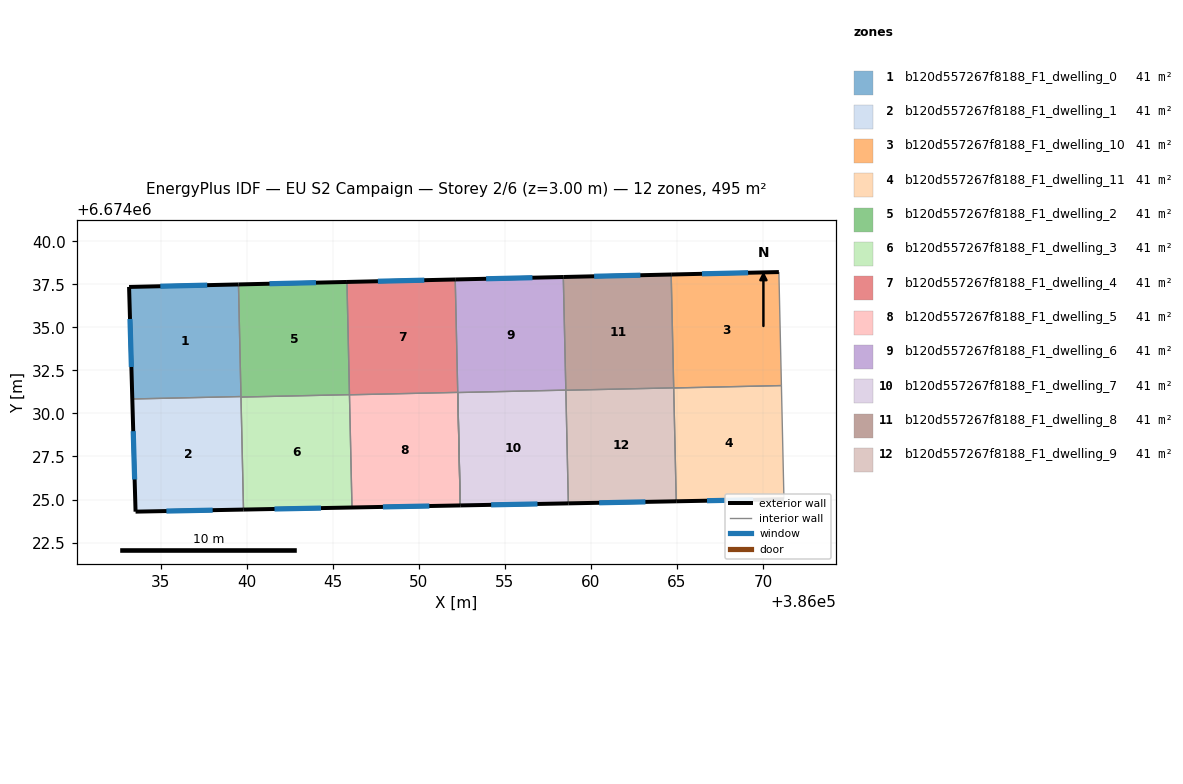
=== STOREY PLAN SPEC (per zone: floor XY polygon, exterior-wall plan segments, windows/doors) ===
zone 1: b120d557267f8188_F1_dwelling_0  (41.3 m²)
  floor: (386039.53, 6674037.50) (386039.67, 6674030.98) (386033.36, 6674030.84) (386033.17, 6674037.35)
  exterior wall: (386033.17, 6674037.35) – (386033.36, 6674030.84)  [6.5 m]
    window: (386033.22, 6674035.49) – (386033.31, 6674032.70)  [3.6 m²]
  exterior wall: (386039.53, 6674037.50) – (386033.17, 6674037.35)  [6.4 m]
    window: (386037.71, 6674037.45) – (386034.99, 6674037.39)  [3.5 m²]
  interior walls: 2
zone 2: b120d557267f8188_F1_dwelling_1  (41.3 m²)
  floor: (386039.67, 6674030.98) (386039.82, 6674024.42) (386033.55, 6674024.29) (386033.36, 6674030.84)
  exterior wall: (386033.36, 6674030.84) – (386033.55, 6674024.29)  [6.5 m]
    window: (386033.41, 6674028.97) – (386033.49, 6674026.17)  [3.6 m²]
  exterior wall: (386033.55, 6674024.29) – (386039.82, 6674024.42)  [6.3 m]
    window: (386035.34, 6674024.33) – (386038.03, 6674024.38)  [3.5 m²]
  interior walls: 3
zone 3: b120d557267f8188_F1_dwelling_10  (41.3 m²)
  floor: (386070.92, 6674038.21) (386071.07, 6674031.62) (386064.81, 6674031.48) (386064.66, 6674038.07)
  exterior wall: (386070.92, 6674038.21) – (386064.66, 6674038.07)  [6.3 m]
    window: (386069.13, 6674038.17) – (386066.45, 6674038.11)  [3.4 m²]
  interior walls: 3
zone 4: b120d557267f8188_F1_dwelling_11  (41.3 m²)
  floor: (386071.07, 6674031.62) (386071.22, 6674025.02) (386064.96, 6674024.90) (386064.81, 6674031.48)
  exterior wall: (386064.96, 6674024.90) – (386071.22, 6674025.02)  [6.3 m]
    window: (386066.75, 6674024.93) – (386069.43, 6674024.98)  [3.4 m²]
  interior walls: 3
zone 5: b120d557267f8188_F1_dwelling_2  (41.3 m²)
  floor: (386045.83, 6674037.64) (386045.97, 6674031.09) (386039.67, 6674030.95) (386039.53, 6674037.50)
  exterior wall: (386045.83, 6674037.64) – (386039.53, 6674037.50)  [6.3 m]
    window: (386044.03, 6674037.60) – (386041.33, 6674037.54)  [3.5 m²]
  interior walls: 4
zone 6: b120d557267f8188_F1_dwelling_3  (41.3 m²)
  floor: (386045.97, 6674031.09) (386046.12, 6674024.54) (386039.82, 6674024.42) (386039.67, 6674030.95)
  exterior wall: (386039.82, 6674024.42) – (386046.12, 6674024.54)  [6.3 m]
    window: (386041.62, 6674024.45) – (386044.32, 6674024.50)  [3.5 m²]
  interior walls: 3
zone 7: b120d557267f8188_F1_dwelling_4  (41.3 m²)
  floor: (386052.12, 6674037.78) (386052.27, 6674031.22) (386045.97, 6674031.08) (386045.83, 6674037.64)
  exterior wall: (386052.12, 6674037.78) – (386045.83, 6674037.64)  [6.3 m]
    window: (386050.32, 6674037.74) – (386047.63, 6674037.68)  [3.5 m²]
  interior walls: 3
zone 8: b120d557267f8188_F1_dwelling_5  (41.3 m²)
  floor: (386052.27, 6674031.22) (386052.41, 6674024.66) (386046.12, 6674024.54) (386045.97, 6674031.08)
  exterior wall: (386046.12, 6674024.54) – (386052.41, 6674024.66)  [6.3 m]
    window: (386047.92, 6674024.57) – (386050.61, 6674024.62)  [3.5 m²]
  interior walls: 3
zone 9: b120d557267f8188_F1_dwelling_6  (41.3 m²)
  floor: (386058.40, 6674037.93) (386058.54, 6674031.36) (386052.27, 6674031.21) (386052.12, 6674037.78)
  exterior wall: (386058.40, 6674037.93) – (386052.12, 6674037.78)  [6.3 m]
    window: (386056.60, 6674037.89) – (386053.91, 6674037.82)  [3.5 m²]
  interior walls: 5
zone 10: b120d557267f8188_F1_dwelling_7  (41.3 m²)
  floor: (386058.54, 6674031.36) (386058.69, 6674024.78) (386052.41, 6674024.66) (386052.27, 6674031.21)
  exterior wall: (386052.41, 6674024.66) – (386058.69, 6674024.78)  [6.3 m]
    window: (386054.21, 6674024.69) – (386056.90, 6674024.74)  [3.5 m²]
  interior walls: 3
zone 11: b120d557267f8188_F1_dwelling_8  (41.3 m²)
  floor: (386064.66, 6674038.07) (386064.81, 6674031.49) (386058.54, 6674031.35) (386058.40, 6674037.93)
  exterior wall: (386064.66, 6674038.07) – (386058.40, 6674037.93)  [6.3 m]
    window: (386062.87, 6674038.03) – (386060.19, 6674037.97)  [3.5 m²]
  interior walls: 3
zone 12: b120d557267f8188_F1_dwelling_9  (41.3 m²)
  floor: (386064.81, 6674031.49) (386064.96, 6674024.90) (386058.69, 6674024.78) (386058.54, 6674031.35)
  exterior wall: (386058.69, 6674024.78) – (386064.96, 6674024.90)  [6.3 m]
    window: (386060.48, 6674024.81) – (386063.17, 6674024.86)  [3.5 m²]
  interior walls: 3

=== DERIVED (storey summary) ===
Building: EU S2 Campaign
Storey: 2 of 6  (floor level z = 3.00 m)
Storey gross floor area: 495.2 m²
Zones on this storey: 12
  - b120d557267f8188_F1_dwelling_0: floor 41.3 m²; exterior wall 12.9 m (38.6 m²); 2 window(s) 7.1 m²; WWR 18.4%
  - b120d557267f8188_F1_dwelling_1: floor 41.3 m²; exterior wall 12.8 m (38.5 m²); 2 window(s) 7.1 m²; WWR 18.4%
  - b120d557267f8188_F1_dwelling_10: floor 41.3 m²; exterior wall 6.3 m (18.8 m²); 1 window(s) 3.4 m²; WWR 18.4%
  - b120d557267f8188_F1_dwelling_11: floor 41.3 m²; exterior wall 6.3 m (18.8 m²); 1 window(s) 3.4 m²; WWR 18.4%
  - b120d557267f8188_F1_dwelling_2: floor 41.3 m²; exterior wall 6.3 m (18.9 m²); 1 window(s) 3.5 m²; WWR 18.4%
  - b120d557267f8188_F1_dwelling_3: floor 41.3 m²; exterior wall 6.3 m (18.9 m²); 1 window(s) 3.5 m²; WWR 18.4%
  - b120d557267f8188_F1_dwelling_4: floor 41.3 m²; exterior wall 6.3 m (18.9 m²); 1 window(s) 3.5 m²; WWR 18.4%
  - b120d557267f8188_F1_dwelling_5: floor 41.3 m²; exterior wall 6.3 m (18.9 m²); 1 window(s) 3.5 m²; WWR 18.4%
  - b120d557267f8188_F1_dwelling_6: floor 41.3 m²; exterior wall 6.3 m (18.8 m²); 1 window(s) 3.5 m²; WWR 18.4%
  - b120d557267f8188_F1_dwelling_7: floor 41.3 m²; exterior wall 6.3 m (18.8 m²); 1 window(s) 3.5 m²; WWR 18.4%
  - b120d557267f8188_F1_dwelling_8: floor 41.3 m²; exterior wall 6.3 m (18.8 m²); 1 window(s) 3.5 m²; WWR 18.4%
  - b120d557267f8188_F1_dwelling_9: floor 41.3 m²; exterior wall 6.3 m (18.8 m²); 1 window(s) 3.5 m²; WWR 18.4%
Zone adjacency (shared interzone walls):
  - b120d557267f8188_F1_dwelling_0 ↔ b120d557267f8188_F1_dwelling_1
  - b120d557267f8188_F1_dwelling_0 ↔ b120d557267f8188_F1_dwelling_2
  - b120d557267f8188_F1_dwelling_1 ↔ b120d557267f8188_F1_dwelling_2
  - b120d557267f8188_F1_dwelling_1 ↔ b120d557267f8188_F1_dwelling_3
  - b120d557267f8188_F1_dwelling_10 ↔ b120d557267f8188_F1_dwelling_11
  - b120d557267f8188_F1_dwelling_10 ↔ b120d557267f8188_F1_dwelling_8
  - b120d557267f8188_F1_dwelling_11 ↔ b120d557267f8188_F1_dwelling_9
  - b120d557267f8188_F1_dwelling_2 ↔ b120d557267f8188_F1_dwelling_3
  - b120d557267f8188_F1_dwelling_2 ↔ b120d557267f8188_F1_dwelling_4
  - b120d557267f8188_F1_dwelling_3 ↔ b120d557267f8188_F1_dwelling_5
  - b120d557267f8188_F1_dwelling_4 ↔ b120d557267f8188_F1_dwelling_5
  - b120d557267f8188_F1_dwelling_4 ↔ b120d557267f8188_F1_dwelling_6
  - b120d557267f8188_F1_dwelling_5 ↔ b120d557267f8188_F1_dwelling_6
  - b120d557267f8188_F1_dwelling_6 ↔ b120d557267f8188_F1_dwelling_7
  - b120d557267f8188_F1_dwelling_6 ↔ b120d557267f8188_F1_dwelling_8
  - b120d557267f8188_F1_dwelling_7 ↔ b120d557267f8188_F1_dwelling_9
  - b120d557267f8188_F1_dwelling_8 ↔ b120d557267f8188_F1_dwelling_9